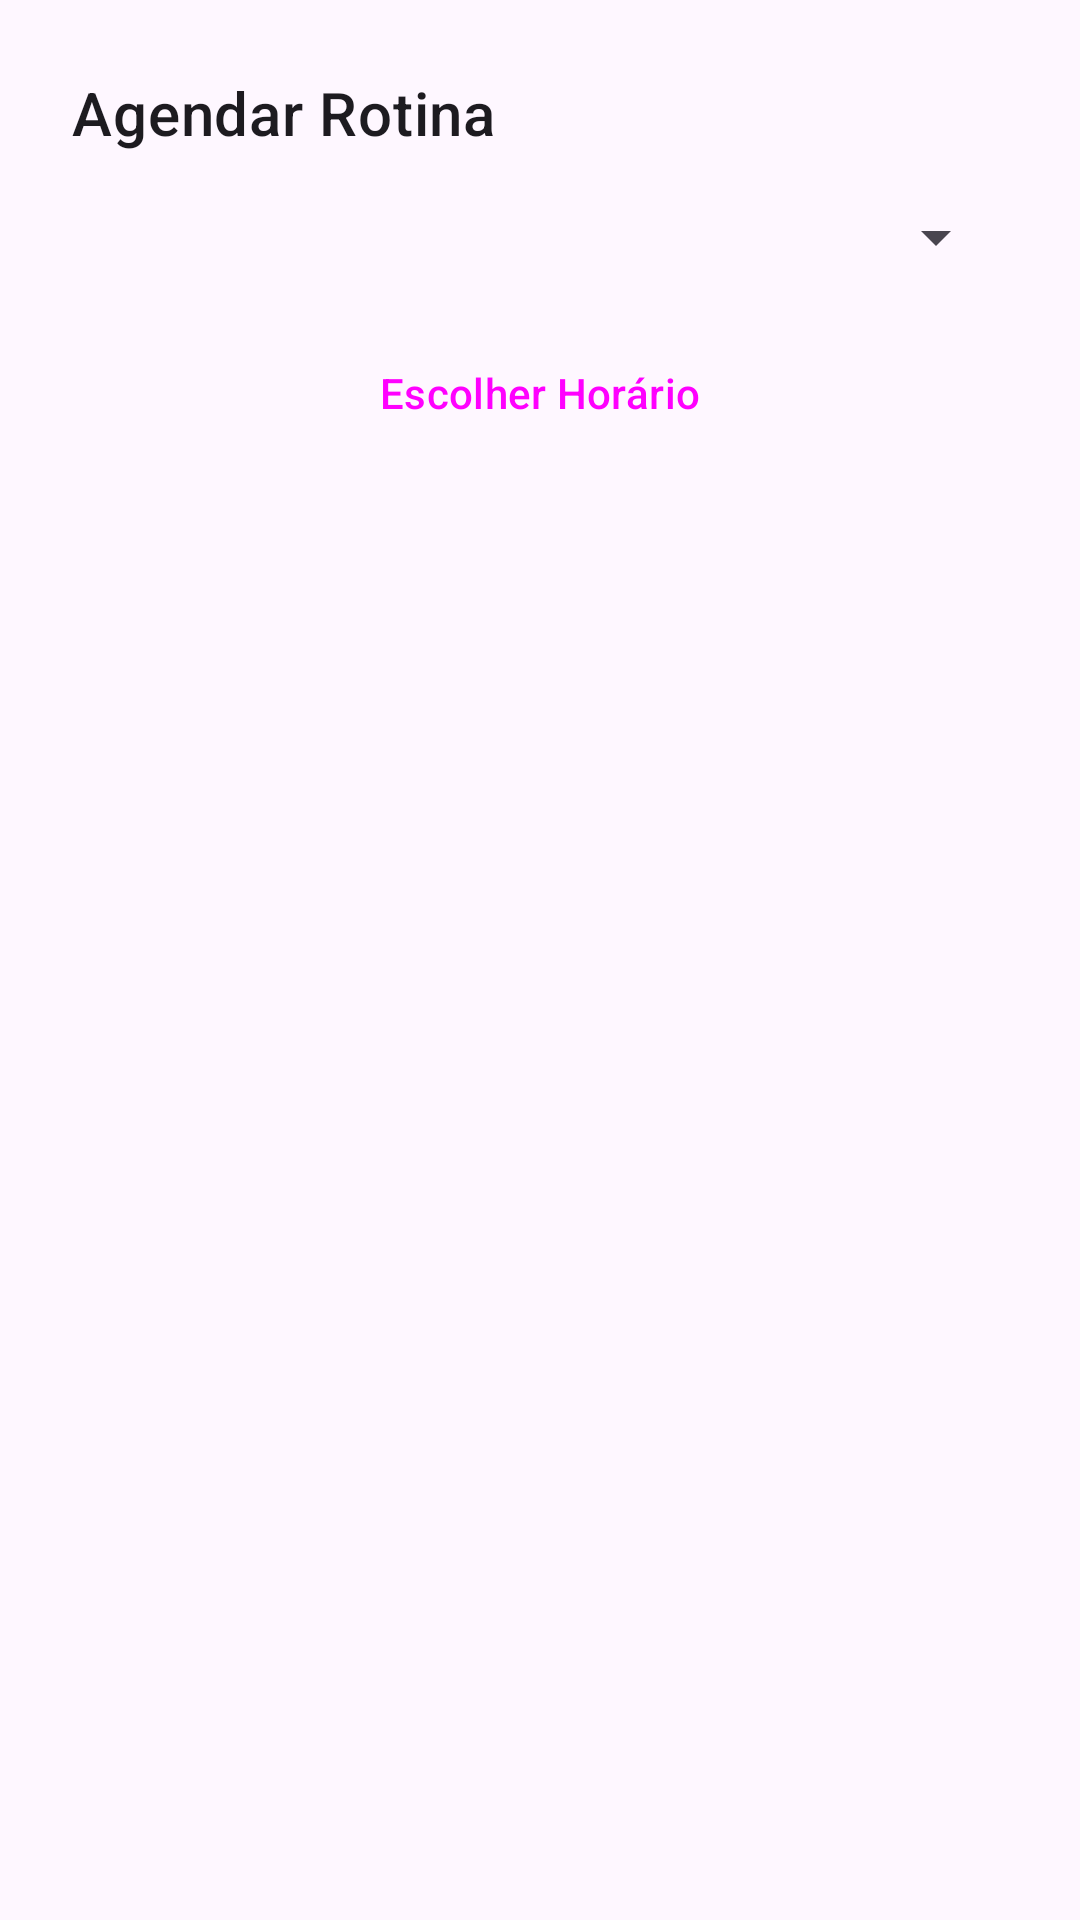

The Android layout XML behind this screen, and the referenced resources:
<!-- AndroidManifest.xml: application theme Theme.Momentus -->
<!-- res/layout/dialog_add_item_cronograma.xml -->
<?xml version="1.0" encoding="utf-8"?>
<LinearLayout xmlns:android="http://schemas.android.com/apk/res/android"
    android:layout_width="match_parent"
    android:layout_height="wrap_content"
    android:orientation="vertical"
    android:padding="24dp">

    <TextView
        android:layout_width="wrap_content"
        android:layout_height="wrap_content"
        android:text="Agendar Rotina"
        android:textAppearance="?attr/textAppearanceHeadline6" />

    <Spinner
        android:id="@+id/spinnerRotinas"
        android:layout_width="match_parent"
        android:layout_height="wrap_content"
        android:layout_marginTop="16dp" />

    <Button
        android:id="@+id/buttonEscolherHora"
        style="?attr/materialButtonOutlinedStyle"
        android:layout_width="match_parent"
        android:layout_height="wrap_content"
        android:layout_marginTop="16dp"
        android:text="Escolher Horário" />

</LinearLayout>
<!-- resources referenced by this layout -->
<resources>
  <style name="Theme.Momentus" parent="Base.Theme.Momentus" />
  <style name="Base.Theme.Momentus" parent="Theme.Material3.DayNight.NoActionBar">
          
      </style>
</resources>
